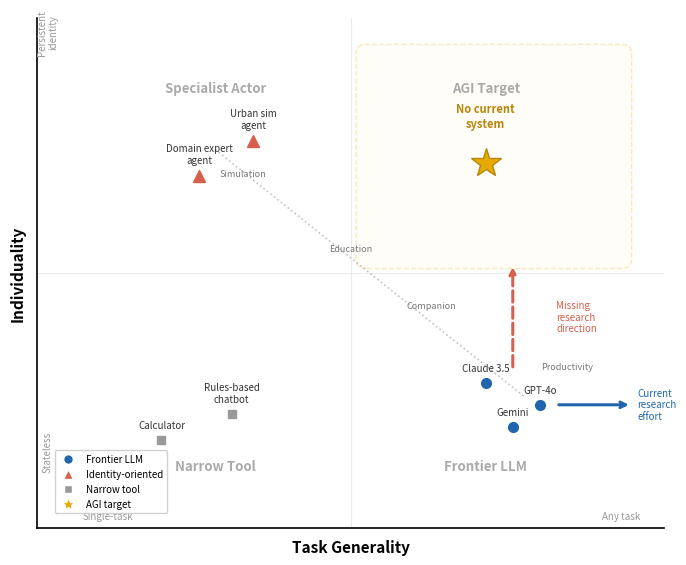

Source code (Python):
import matplotlib.pyplot as plt
import matplotlib.patches as mpatches
import numpy as np

fig, ax = plt.subplots(figsize=(7, 5.8))
ax.set_xlim(-0.8, 10.8)
ax.set_ylim(-0.8, 10.8)

# Quadrant dividers
ax.axvline(x=5, color='#dddddd', linestyle='-', alpha=0.6, linewidth=0.8)
ax.axhline(y=5, color='#dddddd', linestyle='-', alpha=0.6, linewidth=0.8)

# Axis labels with endpoint descriptors
ax.set_xlabel('Task Generality', fontsize=11, fontweight='bold', labelpad=8)
ax.set_ylabel('Individuality', fontsize=11, fontweight='bold', labelpad=8)
ax.text(0.5, -0.6, 'Single-task', fontsize=7, color='#999999', ha='center')
ax.text(10, -0.6, 'Any task', fontsize=7, color='#999999', ha='center')
ax.text(-0.6, 0.5, 'Stateless', fontsize=7, color='#999999', ha='center', rotation=90)
ax.text(-0.6, 10, 'Persistent\nidentity', fontsize=7, color='#999999', ha='center', rotation=90)

ax.set_xticks([])
ax.set_yticks([])

# Quadrant labels — all four, same style
for label, pos in [('Specialist Actor', (2.5, 9.2)), ('AGI Target', (7.5, 9.2)),
                    ('Narrow Tool', (2.5, 0.6)), ('Frontier LLM', (7.5, 0.6))]:
    ax.text(pos[0], pos[1], label, fontsize=9.5, ha='center', va='center',
            color='#aaaaaa', fontweight='bold')

# System markers with shapes
# Frontier LLMs (blue circles)
for name, pos in [('GPT-4o', (8.5, 2.0)), ('Claude 3.5', (7.5, 2.5)), ('Gemini', (8.0, 1.5))]:
    ax.plot(pos[0], pos[1], 'o', color='#2166ac', markersize=7, zorder=5)
    ax.annotate(name, pos, fontsize=7, ha='center', va='bottom',
                xytext=(0, 7), textcoords='offset points', color='#333333')

# Specialist actors (orange triangles)
for name, pos in [('Domain expert\nagent', (2.2, 7.2)), ('Urban sim\nagent', (3.2, 8.0))]:
    ax.plot(pos[0], pos[1], '^', color='#d6604d', markersize=8, zorder=5)
    ax.annotate(name, pos, fontsize=7, ha='center', va='bottom',
                xytext=(0, 8), textcoords='offset points', color='#333333')

# Narrow tools (gray squares)
for name, pos in [('Calculator', (1.5, 1.2)), ('Rules-based\nchatbot', (2.8, 1.8))]:
    ax.plot(pos[0], pos[1], 's', color='#999999', markersize=6, zorder=5)
    ax.annotate(name, pos, fontsize=7, ha='center', va='bottom',
                xytext=(0, 7), textcoords='offset points', color='#333333')

# AGI target star — empty quadrant emphasis
rect = mpatches.FancyBboxPatch((5.3, 5.3), 4.7, 4.7, boxstyle="round,pad=0.2",
                                 facecolor='#fff8e1', edgecolor='#e6ab02', 
                                 alpha=0.25, linewidth=1, linestyle='--', zorder=1)
ax.add_patch(rect)
ax.plot(7.5, 7.5, marker='*', markersize=22, color='#e6ab02',
        markeredgecolor='#b8860b', markeredgewidth=1, zorder=5)
ax.text(7.5, 8.3, 'No current\nsystem', fontsize=8, ha='center',
        color='#b8860b', fontweight='bold')

# Research direction arrows — standardized, both originating from frontier LLM cluster
# Current effort: horizontal
ax.annotate('', xy=(10.2, 2.0), xytext=(8.8, 2.0),
            arrowprops=dict(arrowstyle='->', color='#2166ac', lw=2.2))
ax.text(10.3, 2.0, 'Current\nresearch\neffort', fontsize=7, ha='left', va='center',
        color='#2166ac', fontstyle='italic')

# Missing direction: vertical
ax.annotate('', xy=(8.0, 5.2), xytext=(8.0, 2.8),
            arrowprops=dict(arrowstyle='->', color='#d6604d', lw=2.2, linestyle='dashed'))
ax.text(8.8, 4.0, 'Missing\nresearch\ndirection', fontsize=7, ha='left', va='center',
        color='#d6604d', fontstyle='italic')

# Application spectrum diagonal
ax.plot([8.2, 2.5], [2.2, 7.8], ':', color='#888888', alpha=0.5, linewidth=1.2)
spec_labels = [('Productivity', (9.0, 2.8)), ('Companion', (6.5, 4.2)),
               ('Education', (5.0, 5.5)), ('Simulation', (3.0, 7.2))]
for label, pos in spec_labels:
    ax.text(pos[0], pos[1], label, fontsize=6.5, ha='center', color='#777777', fontstyle='italic')

# Legend
legend_elements = [
    plt.Line2D([0], [0], marker='o', color='w', markerfacecolor='#2166ac', markersize=7, label='Frontier LLM'),
    plt.Line2D([0], [0], marker='^', color='w', markerfacecolor='#d6604d', markersize=7, label='Identity-oriented'),
    plt.Line2D([0], [0], marker='s', color='w', markerfacecolor='#999999', markersize=6, label='Narrow tool'),
    plt.Line2D([0], [0], marker='*', color='w', markerfacecolor='#e6ab02', markersize=10, label='AGI target'),
]
ax.legend(handles=legend_elements, loc='lower left', fontsize=7, framealpha=0.9,
          edgecolor='#cccccc', bbox_to_anchor=(0.02, 0.02))

# Clean up
ax.spines['top'].set_visible(False)
ax.spines['right'].set_visible(False)
ax.spines['bottom'].set_linewidth(1.2)
ax.spines['left'].set_linewidth(1.2)

plt.tight_layout()
plt.savefig('figure1.pdf', dpi=300, bbox_inches='tight')
plt.savefig('figure1.png', dpi=300, bbox_inches='tight')
print('Figure 1 v2 saved')
